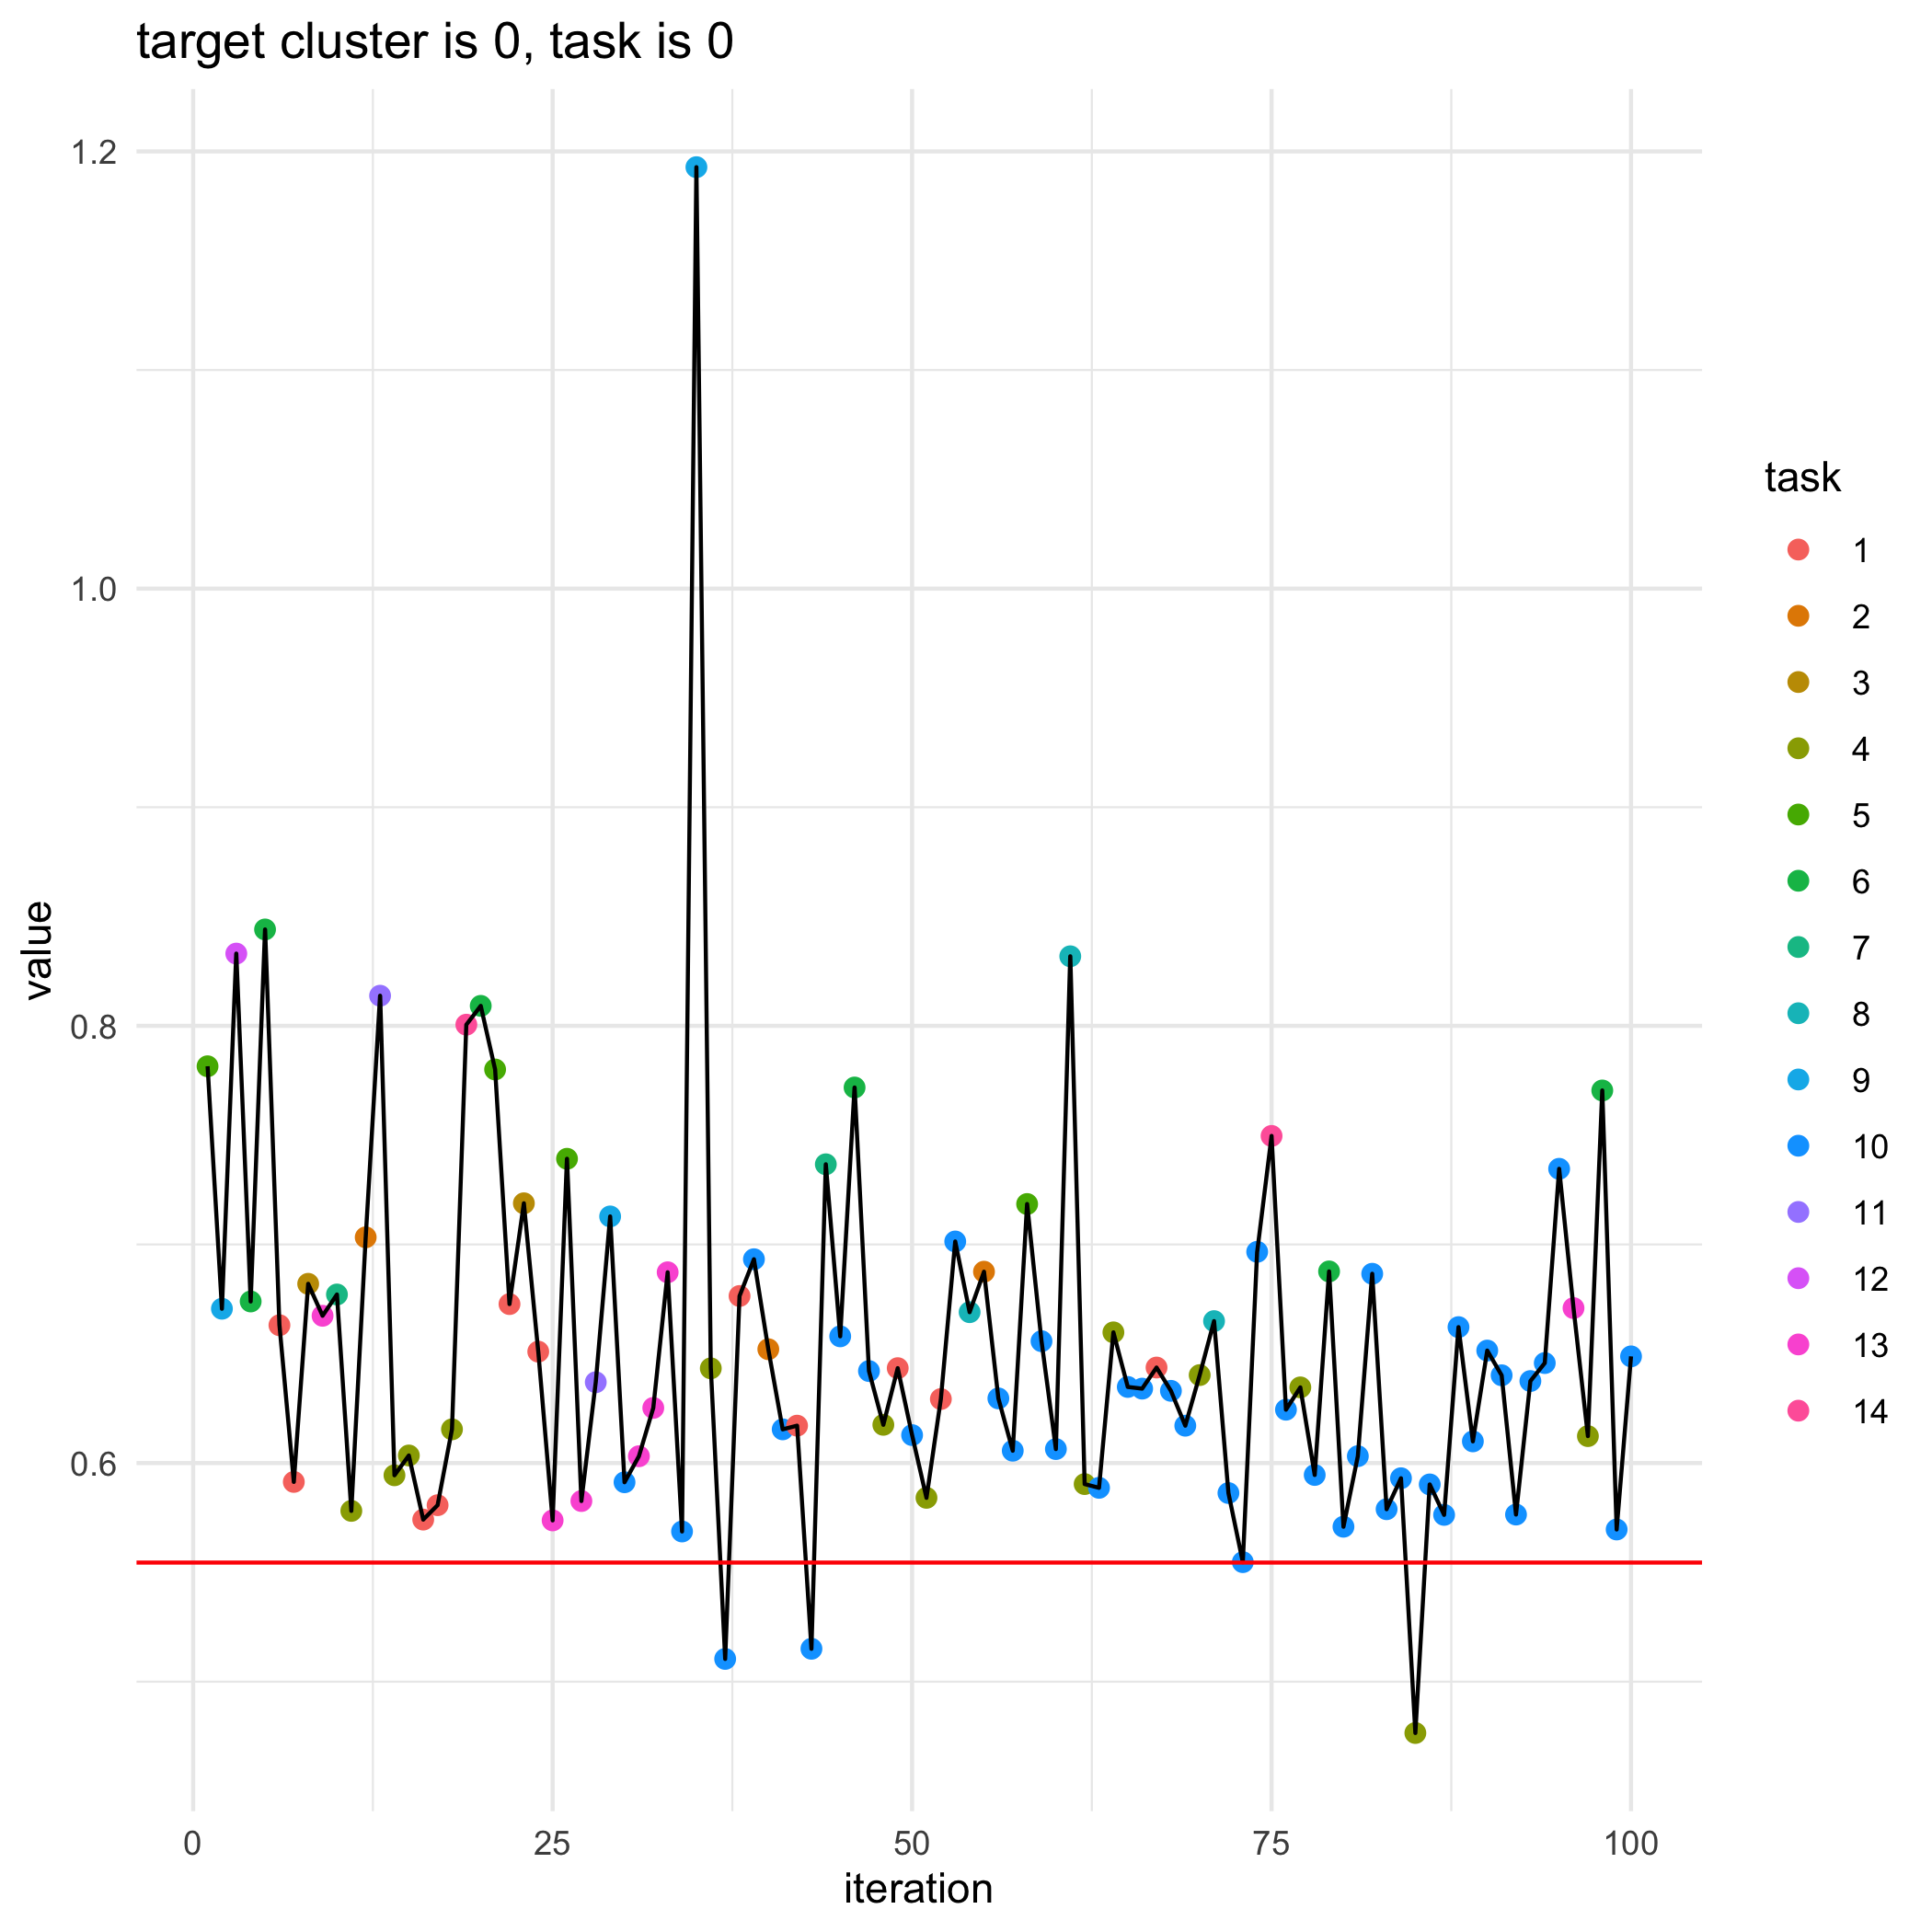

Values plotted in this chart, from the file beside it:
, losses, bandit_selects
0, 0.5545, 
1, 0.7815, 5.0
2, 0.6706, 9.0
3, 0.8331, 12.0
4, 0.6739, 6.0
5, 0.8441, 6.0
6, 0.6631, 1.0
7, 0.5914, 1.0
8, 0.682, 3.0
9, 0.6674, 13.0
10, 0.6771, 7.0
11, 0.5781, 4.0
12, 0.7033, 2.0
13, 0.8138, 11.0
14, 0.5944, 4.0
15, 0.6035, 4.0
16, 0.5741, 1.0
17, 0.5807, 1.0
18, 0.6154, 4.0
19, 0.8005, 14.0
20, 0.8091, 6.0
21, 0.78, 5.0
22, 0.6727, 1.0
23, 0.7188, 3.0
24, 0.651, 1.0
25, 0.5738, 13.0
26, 0.7392, 5.0
27, 0.5826, 13.0
28, 0.637, 11.0
29, 0.7128, 9.0
30, 0.5912, 10.0
31, 0.6031, 13.0
32, 0.6252, 13.0
33, 0.6873, 13.0
34, 0.5687, 10.0
35, 1.193, 9.0
36, 0.6433, 4.0
37, 0.5104, 10.0
38, 0.6764, 1.0
39, 0.6932, 10.0
40, 0.6521, 2.0
41, 0.6154, 10.0
42, 0.6171, 1.0
43, 0.5151, 10.0
44, 0.7367, 7.0
45, 0.658, 10.0
46, 0.7718, 6.0
47, 0.6421, 10.0
48, 0.6175, 4.0
49, 0.6434, 1.0
50, 0.6128, 10.0
51, 0.5841, 4.0
52, 0.6293, 1.0
53, 0.7014, 10.0
54, 0.669, 8.0
55, 0.6875, 2.0
56, 0.6296, 10.0
57, 0.6056, 10.0
58, 0.7185, 5.0
59, 0.6558, 10.0
... 41 more rows
